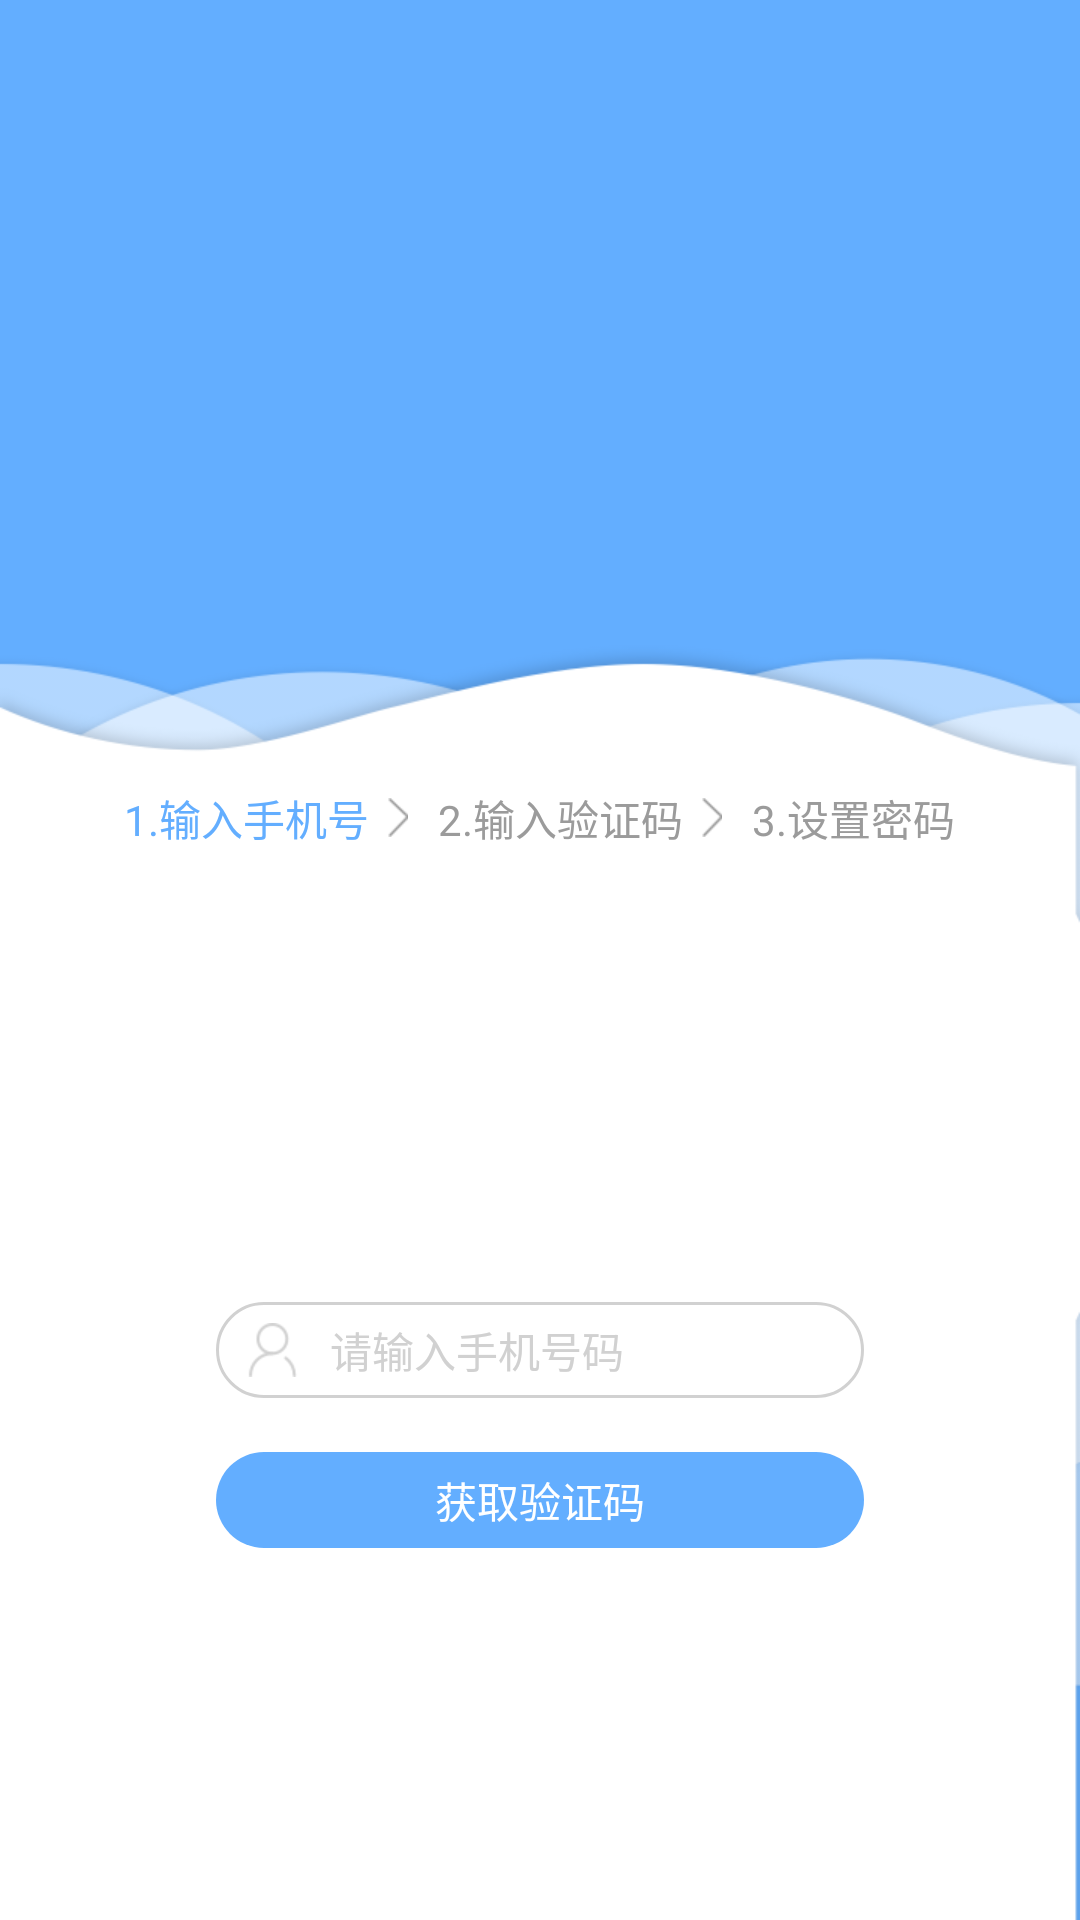

Reconstruct the res/layout file that produces this screen, plus the resources it refers to.
<!-- AndroidManifest.xml: application theme AppTheme -->
<!-- res/layout/fm_register.xml -->
<?xml version="1.0" encoding="utf-8"?>
<RelativeLayout xmlns:android="http://schemas.android.com/apk/res/android"
    android:orientation="vertical" android:layout_width="match_parent"
    android:background="@color/colorPrimaryDark"
    android:layout_height="match_parent">
    <RelativeLayout
        android:layout_above="@+id/bottom_bg"
        android:layout_width="match_parent"
        android:layout_height="match_parent">
        <RelativeLayout
            android:visibility="gone"
            android:layout_centerInParent="true"
            android:layout_width="wrap_content"
            android:layout_height="wrap_content">
            <ImageView
                android:id="@+id/logo"
                android:layout_centerHorizontal="true"
                android:src="@drawable/logo_login"
                android:layout_width="wrap_content"
                android:layout_height="wrap_content" />
            <TextView
                android:layout_marginTop="5dp"
                android:text="驰凯勋章"
                android:layout_below="@+id/logo"
                android:layout_centerHorizontal="true"
                android:textColor="@android:color/white"
                android:textSize="18sp"
                android:layout_width="wrap_content"
                android:layout_height="wrap_content" />
        </RelativeLayout>

    </RelativeLayout>
    <ImageView
        android:id="@+id/bottom_bg"
        android:scaleType="fitXY"
        android:layout_alignParentBottom="true"
        android:src="@drawable/login_bg"
        android:layout_width="match_parent"
        android:layout_height="wrap_content" />
<LinearLayout
    android:id="@+id/ll_phone"
    android:layout_centerHorizontal="true"
    android:layout_alignParentBottom="true"
    android:orientation="vertical"
    android:layout_width="wrap_content"
    android:layout_height="wrap_content">
    <RelativeLayout
        android:background="@drawable/input_bg"
        android:layout_width="216dp"
        android:layout_height="32dp">
        <EditText
            android:inputType="number"
            android:maxLength="11"
            android:textColor="@color/global_tv_color"
            android:background="@null"
            android:id="@+id/et_phone"
            android:drawablePadding="10dp"
            android:hint="请输入手机号码"
            android:textSize="14sp"
            android:textColorHint="@color/global_tv_hint_color"
            android:gravity="center|left"
            android:layout_marginLeft="10dp"
            android:drawableLeft="@drawable/input_icon"
            android:layout_width="match_parent"
            android:layout_height="match_parent" />

    </RelativeLayout>
    <TextView
        android:layout_marginBottom="124dp"
        android:id="@+id/btn_verify"
        android:gravity="center"
        android:text="获取验证码"
        android:background="@drawable/shape_corners_20dp_blue"
        android:layout_marginTop="18dp"
        android:textColor="@android:color/white"
        android:textSize="14sp"
        android:layout_width="216dp"
        android:layout_height="32dp" />
</LinearLayout>
    <LinearLayout
        android:visibility="gone"
        android:id="@+id/ll_verify"
        android:layout_centerHorizontal="true"
        android:layout_alignParentBottom="true"
        android:orientation="vertical"
        android:layout_width="wrap_content"
        android:layout_height="wrap_content">
        <RelativeLayout
            android:background="@drawable/input_bg"
            android:layout_width="216dp"
            android:layout_height="32dp">
            <EditText
                android:maxLength="6"
                android:inputType="number"
                android:textColor="@color/global_tv_color"
                android:background="@null"
                android:id="@+id/et_verify"
                android:drawablePadding="10dp"
                android:hint="请输入验证码"
                android:textSize="14sp"
                android:textColorHint="@color/global_tv_hint_color"
                android:gravity="center|left"
                android:layout_marginLeft="10dp"
                android:drawableLeft="@drawable/input_icon"
                android:layout_width="match_parent"
                android:layout_height="match_parent" />

        </RelativeLayout>
        <TextView
            android:layout_marginBottom="124dp"
            android:id="@+id/btn_submit_verify"
            android:gravity="center"
            android:text="提交验证码"
            android:background="@drawable/shape_corners_20dp_blue_disable"
            android:layout_marginTop="18dp"
            android:textColor="@android:color/white"
            android:textSize="14sp"
            android:layout_width="216dp"
            android:layout_height="32dp" />
    </LinearLayout>

    <LinearLayout
        android:visibility="gone"
        android:id="@+id/ll_pwd"
        android:layout_centerHorizontal="true"
        android:layout_alignParentBottom="true"
        android:orientation="vertical"
        android:layout_width="wrap_content"
        android:layout_height="wrap_content">
        <RelativeLayout
            android:background="@drawable/input_bg"
            android:layout_width="216dp"
            android:layout_height="32dp">
            <EditText
                style="@style/pwdEditText"
                android:id="@+id/et_pwd"
                android:drawablePadding="10dp"
                android:hint="请输入密码"
                android:gravity="center_vertical|left"
                android:layout_marginLeft="10dp"
                android:drawableLeft="@drawable/ic_input_pwd"
                android:layout_width="match_parent"
                android:layout_height="match_parent" />

        </RelativeLayout>
        <RelativeLayout
            android:layout_marginTop="18dp"
            android:background="@drawable/input_bg"
            android:layout_width="216dp"
            android:layout_height="32dp">
            <EditText
                style="@style/pwdEditText"
                android:id="@+id/et_pwd_confirm"
                android:drawablePadding="10dp"
                android:hint="请再次输入密码"
                android:gravity="center_vertical|left"
                android:layout_marginLeft="10dp"
                android:drawableLeft="@drawable/ic_input_pwd"
                android:layout_width="match_parent"
                android:layout_height="match_parent" />

        </RelativeLayout>
        <TextView
            android:layout_marginBottom="124dp"
            android:id="@+id/btn_register"
            android:gravity="center"
            android:text="提交注册"
            android:background="@drawable/shape_corners_20dp_blue_disable"
            android:layout_marginTop="18dp"
            android:textColor="@android:color/white"
            android:textSize="14sp"
            android:layout_width="216dp"
            android:layout_height="32dp" />
    </LinearLayout>

    <LinearLayout
        android:layout_alignParentBottom="true"
        android:layout_marginBottom="357dp"
        android:layout_centerHorizontal="true"
        android:orientation="horizontal"
        android:layout_width="wrap_content"
        android:layout_height="wrap_content">
        <TextView
            android:drawableRight="@drawable/register_arrow"
            android:textColor="@color/colorPrimaryDark"
            android:text="1.输入手机号"
            android:id="@+id/tv_step1"
            android:layout_width="wrap_content"
            android:layout_height="wrap_content" />

        <TextView
            android:layout_marginLeft="10dp"
            android:drawableRight="@drawable/register_arrow"
            android:textColor="@color/global_tv_color"
            android:text="2.输入验证码"
            android:id="@+id/tv_step2"
            android:layout_width="wrap_content"
            android:layout_height="wrap_content" />
        <TextView

            android:layout_marginLeft="10dp"
            android:textColor="@color/global_tv_color"
            android:text="3.设置密码"
            android:id="@+id/tv_step3"
            android:layout_width="wrap_content"
            android:layout_height="wrap_content" />
    </LinearLayout>
</RelativeLayout>
<!-- resources referenced by this layout -->
<resources>
  <color name="colorPrimaryDark">#63aeff</color>
  <color name="global_tv_color">#9b9b9b</color>
  <color name="global_tv_hint_color">#d1d1d1</color>
  <!-- drawable ic_input_pwd: png bitmap (drawable-xhdpi, 1162 bytes) -->
  <!-- drawable input_bg (drawable) -->
  <?xml version="1.0" encoding="utf-8"?>
  <shape xmlns:android="http://schemas.android.com/apk/res/android">
  
      <corners android:radius="20dp" />
      <solid android:color="@android:color/transparent" />
      <stroke
          android:width="1dp"
          android:color="@color/global_tv_hint_color" />
  </shape>
  <!-- drawable input_icon: png bitmap (drawable-xhdpi, 1327 bytes) -->
  <!-- drawable login_bg: png bitmap (drawable-xhdpi, 31044 bytes) -->
  <!-- drawable logo_login: png bitmap (drawable-xhdpi, 7597 bytes) -->
  <!-- drawable register_arrow: png bitmap (drawable-xhdpi, 610 bytes) -->
  <!-- drawable shape_corners_20dp_blue (drawable) -->
  <?xml version="1.0" encoding="utf-8"?>
  <shape xmlns:android="http://schemas.android.com/apk/res/android">
  
      <corners android:radius="20dp" />
      <solid android:color="@color/colorPrimaryDark" />
  </shape>
  <!-- drawable shape_corners_20dp_blue_disable (drawable) -->
  <?xml version="1.0" encoding="utf-8"?>
  <shape xmlns:android="http://schemas.android.com/apk/res/android">
  
      <corners android:radius="20dp" />
      <solid android:color="#b8d9fd" />
  </shape>
  <style name="pwdEditText">
          <item name="android:background">@null</item>
          <item name="android:layout_width">match_parent</item>
          <item name="android:layout_height">wrap_content</item>
          <item name="android:digits">@string/digits</item>
          <item name="android:maxLength">@integer/pwd_length</item>
          <item name="android:inputType">textPassword</item>
          <item name="android:textColor">@color/global_tv_color</item>
          <item name="android:textSize">14sp</item>
          <item name="android:textColorHint">@color/global_tv_hint_color</item>
      </style>
  <style name="AppTheme" parent="Theme.AppCompat.Light.NoActionBar">
          
          <item name="colorPrimary">@color/colorPrimary</item>
          <item name="colorPrimaryDark">@color/colorPrimaryDark</item>
          <item name="colorAccent">@color/colorAccent</item>
  
      </style>
  <string name="digits">0123456789abcdefghijklmnopqrstuvwxyzABCDEFGHIJKLMNOPQRSTUVWXYZ_</string>
  <color name="colorPrimary">#54faa8</color>
  <color name="colorAccent">#FF4081</color>
</resources>
